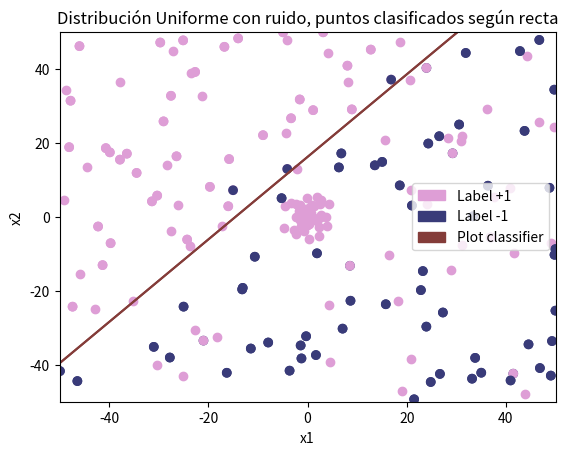
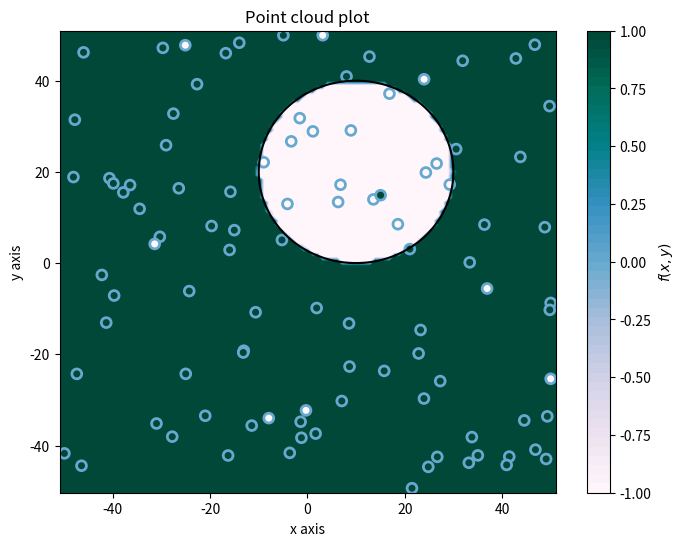
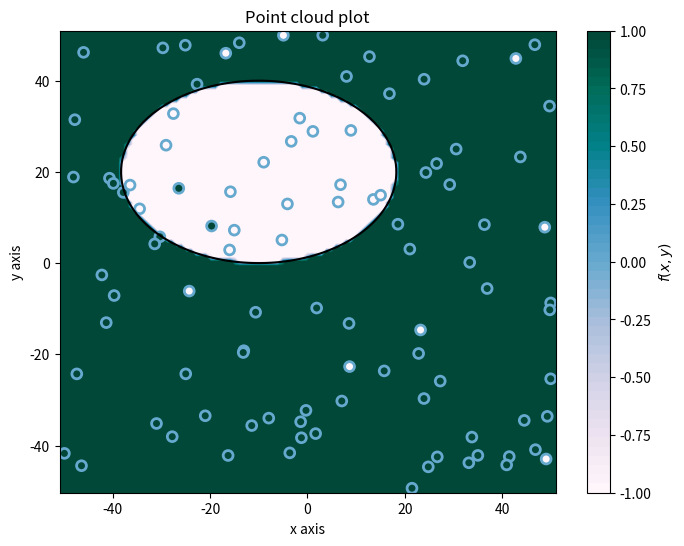
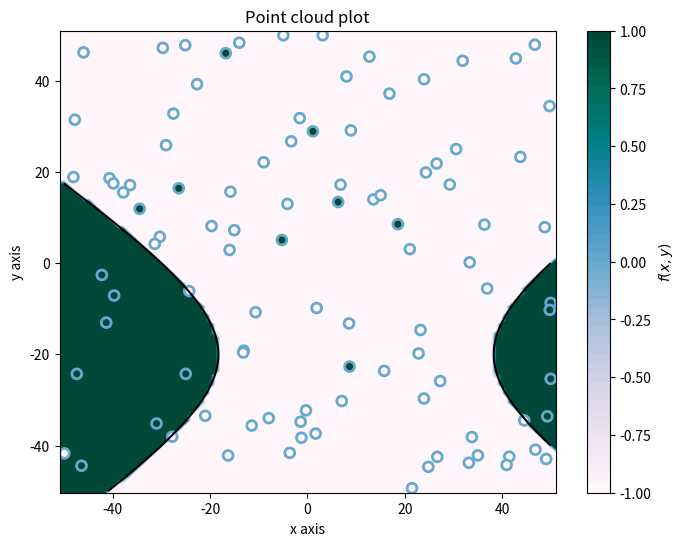
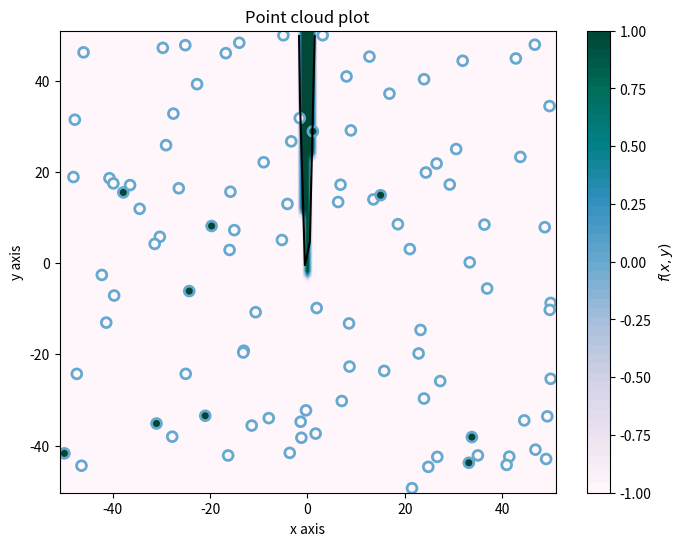

Reproduce these figures in Python, in order.
#!/usr/bin/env python3
# -*- coding: utf-8 -*-
"""
Trabajo 2 - Ejercicio 1
[redacted]
"""
import random
import numpy as np
import matplotlib.pyplot as plt
import matplotlib.patches as mpatches

# Colores y leyendas para las gráficas
# Los colores estarán definidos por un colormap aleatorio de la siguiente lista
cmaps = ['Purples', 'Blues', 'Greens', 'Oranges', 'Reds',
         'YlOrBr', 'YlOrRd', 'OrRd', 'PuRd', 'RdPu', 'BuPu',
         'GnBu', 'PuBu', 'RdBu', 'YlGnBu', 'PuBuGn', 'BuGn', 'YlGn']
palette_cuad = plt.cm.get_cmap(random.choice(cmaps))

cmaps = ['Pastel2', 'Paired', 'Accent','Dark2', 'Set1',
         'Set2', 'Set3', 'tab10', 'tab20', 'tab20b', 'tab20c']
palette = plt.cm.get_cmap(random.choice(cmaps))

pos_label = 1.0
neg_label = -1.0
frontier = 0.6

pos_label_patch = mpatches.Patch(color=palette(pos_label), label='Label +1')
neg_label_patch = mpatches.Patch(color=palette(neg_label), label='Label -1')
frontier_patch = mpatches.Patch(color=palette(frontier), label='Plot classifier')


def simula_unif(N, dim, rango):
    return np.random.uniform(rango[0], rango[1], (N, dim))


def simula_gaus(N, dim, sigma):
    media = 0
    out = np.zeros((N, dim), np.float64)
    for i in range(N):
        # Para cada columna dim se emplea un sigma determinado. Es decir, para
        # la primera columna (eje X) se usará una N(0,sqrt(sigma[0]))
        # y para la segunda (eje Y) N(0,sqrt(sigma[1]))
        out[i, :] = np.random.normal(loc=media, scale=np.sqrt(sigma), size=dim)

    return out


def simula_recta(intervalo):
    points = np.random.uniform(intervalo[0], intervalo[1], size=(2, 2))
    x1 = points[0, 0]
    x2 = points[1, 0]
    y1 = points[0, 1]
    y2 = points[1, 1]
    # y = a*x + b
    a = (y2-y1)/(x2-x1)  # Calculo de la pendiente.
    b = y1 - a*x1        # Calculo del termino independiente.

    return a, b


# EJERCICIO 1.1: Dibujar una gráfica con la nube de puntos de salida correspondiente

# Generamos los datos con las funciones proporcionadas y los pintamos
x = simula_unif(50, 2, [-50, 50])
plt.title('Nube de puntos aleatoria Uniforme')
plt.scatter(x[:, 0], x[:, 1], color=palette(pos_label))
plt.xlabel('x1')
plt.ylabel('x2')
plt.show()

x = simula_gaus(50, 2, np.array([5, 7]))
plt.title('Nube de puntos aleatoria Gaussiana')
plt.scatter(x[:, 0], x[:, 1], color=palette(pos_label))
plt.xlabel('x1')
plt.ylabel('x2')
plt.show()

input("\n--- Pulsar tecla para continuar ---\n")

###############################################################################
###############################################################################
###############################################################################

# EJERCICIO 1.2: Dibujar una gráfica con la nube de puntos de salida correspondiente


def recta(x, y, m, n):
    return (y - m*x - n)

# @brief Calcula las etiquetas asociadas a una función matemática y 
#        sus parámetros para una serie de puntos
# @param f Función matemática
# @param incognitas Lista de parámetros que necesita f
def calculate_labels(f, incognitas):
    # Se ha decidido hacer con operaciones de arrays por comodidad
    # Los 0 que pueden dar problemas se cambian a 1s con np.where
    labels = np.sign(f(*incognitas))
    return np.where(labels == 0, 1, labels)


# Simulamos una muestra asignando las etiquetas según una recta simulada
x = simula_unif(100, 2, [-50, 50])
m, n = simula_recta([-50, 50])
y = calculate_labels(recta, [x[:, 0], x[:, 1], m, n])

plt.title('Distribución Uniforme, puntos clasificados según recta')
plt.scatter(x[:, 0], x[:, 1], c=y, cmap=palette)
plt.plot([-50, 50], [m*-50 + n, m*50 + n], color=palette(frontier))
plt.axis([-50, 50, -50, 50])
plt.legend(handles=[pos_label_patch, neg_label_patch, frontier_patch])
plt.xlabel('x1')
plt.ylabel('x2')
plt.show()

input("\n--- Pulsar tecla para continuar ---\n")

# 1.2.b. Dibujar una gráfica donde los puntos muestren el resultado de su etiqueta, junto con la recta usada para ello


# @brief Introduce ruido con la misma proporción para cada etiqueta
# @param labels Etiquetas de una muestra
# @param proportion Proporción en la que se introduce ruido, por defecto 10% de cada etiqueta
def introduce_noise(labels, proportion=0.1):
    pos_index = np.where(labels == 1)
    neg_index = np.where(labels == -1)

    # Obtenemos el porcentaje indicado por proportion de indices aleatorios
    # para cada etiqueta
    index = np.concatenate((
            np.random.choice(pos_index[0], int(len(pos_index[0]) * proportion), replace=False),
            np.random.choice(neg_index[0], int(len(neg_index[0]) * proportion), replace=False)))

    # Introducimos el ruido en los índices aleatorios generados
    labels[index] = -labels[index]


introduce_noise(y)

plt.title('Distribución Uniforme con ruido, puntos clasificados según recta')
plt.scatter(x[:, 0], x[:, 1], c=y, cmap=palette)
plt.plot([-50, 50], [m*-50 + n, m*50 + n], color=palette(frontier))
plt.axis([-50, 50, -50, 50])
plt.legend(handles=[pos_label_patch, neg_label_patch, frontier_patch])
plt.xlabel('x1')
plt.ylabel('x2')
plt.show()

input("\n--- Pulsar tecla para continuar ---\n")

###############################################################################
###############################################################################
###############################################################################

# EJERCICIO 1.3: Supongamos ahora que las siguientes funciones definen la frontera de clasificación de los puntos de la muestra en lugar de una recta


def plot_datos_cuad(X, y, fz, palette, title='Point cloud plot', xaxis='x axis', yaxis='y axis'):
    # Preparar datos
    min_xy = X.min(axis=0)
    max_xy = X.max(axis=0)
    border_xy = (max_xy-min_xy)*0.01

    # Generar grid de predicciones
    xx, yy = np.mgrid[min_xy[0]-border_xy[0]:max_xy[0]+border_xy[0]+0.001:border_xy[0], 
                      min_xy[1]-border_xy[1]:max_xy[1]+border_xy[1]+0.001:border_xy[1]]
    grid = np.c_[xx.ravel(), yy.ravel(), np.ones_like(xx).ravel()]
    pred_y = fz(grid)
    # pred_y[(pred_y>-1) & (pred_y<1)]
    pred_y = np.clip(pred_y, -1, 1).reshape(xx.shape)
    
    # Plot
    f, ax = plt.subplots(figsize=(8, 6))
    contour = ax.contourf(xx, yy, pred_y, 50, cmap=palette,vmin=-1, vmax=1)
    ax_c = f.colorbar(contour)
    ax_c.set_label('$f(x, y)$')
    ax_c.set_ticks([-1, -0.75, -0.5, -0.25, 0, 0.25, 0.5, 0.75, 1])
    ax.scatter(X[:, 0], X[:, 1], c=y, s=50, linewidth=2, 
                cmap=palette, edgecolor=palette(0.5))
    
    XX, YY = np.meshgrid(np.linspace(round(min(min_xy)), round(max(max_xy)),X.shape[0]),np.linspace(round(min(min_xy)), round(max(max_xy)),X.shape[0]))
    positions = np.vstack([XX.ravel(), YY.ravel()])
    ax.contour(XX,YY,fz(positions.T).reshape(X.shape[0],X.shape[0]),[0], colors='black')
    
    ax.set(
       xlim=(min_xy[0]-border_xy[0], max_xy[0]+border_xy[0]), 
       ylim=(min_xy[1]-border_xy[1], max_xy[1]+border_xy[1]),
       xlabel=xaxis, ylabel=yaxis)
    plt.title(title)
    plt.show()


def f1(x):
    return (x[:, 0] - 10) ** 2 + (x[:, 1] - 20) ** 2 - 400

def f2(x):
    return 0.5 * (x[:, 0] + 10) ** 2 + (x[:, 1] - 20) ** 2 - 400

def f3(x):
    return 0.5 * (x[:, 0] - 10) ** 2 - (x[:, 1] + 20) ** 2 - 400

def f4(x):
    return x[:, 1] - 20 * x[:, 0] ** 2 - 5 * x[:, 0] + 3


functions = [f1, f2, f3, f4]

# Pintamos las fronteras de clasificación
for function in functions:
    y = calculate_labels(function, [x])
    introduce_noise(y)
    plot_datos_cuad(x, y, function, palette_cuad)
    input("\n--- Pulsar tecla para continuar ---\n")
